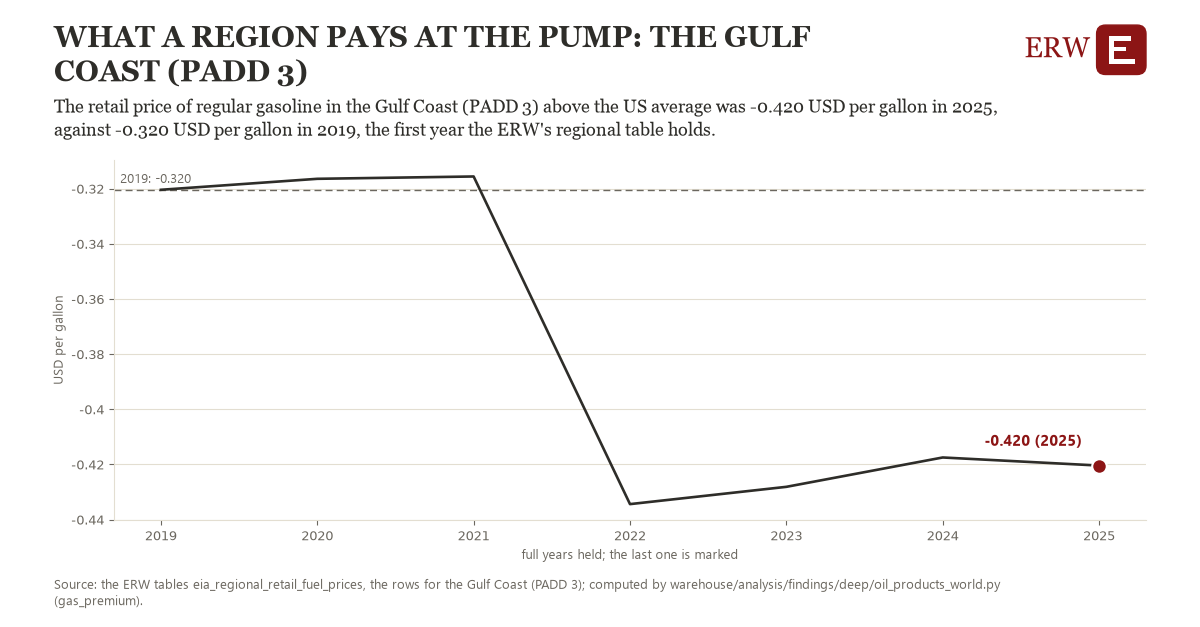

The file beside this chart, header and first rows:
# Energy Research Warehouse (ERW): findi…, candidate gas_premium, region gasprem_R30 (the Gulf Coast (PADD…
# Computed 2026-11-06T12:38:02Z by wareh…
# Rows: one per year held: an area's ret…, the year's mean of the weeks with both (…, the observations it rests on, and whether the year is full
# Tables: eia_regional_retail_fuel_price…
region, year, value, n_observations, full_year
gasprem_R30, 2019, -0.3204, 52.0, 1
gasprem_R30, 2020, -0.3164, 52.0, 1
gasprem_R30, 2021, -0.3156, 52.0, 1
gasprem_R30, 2022, -0.4344, 52.0, 1
gasprem_R30, 2023, -0.4281, 52.0, 1
gasprem_R30, 2024, -0.4175, 53.0, 1
gasprem_R30, 2025, -0.4204, 52.0, 1
gasprem_R30, 2026, -0.4508, 44.0, 0
